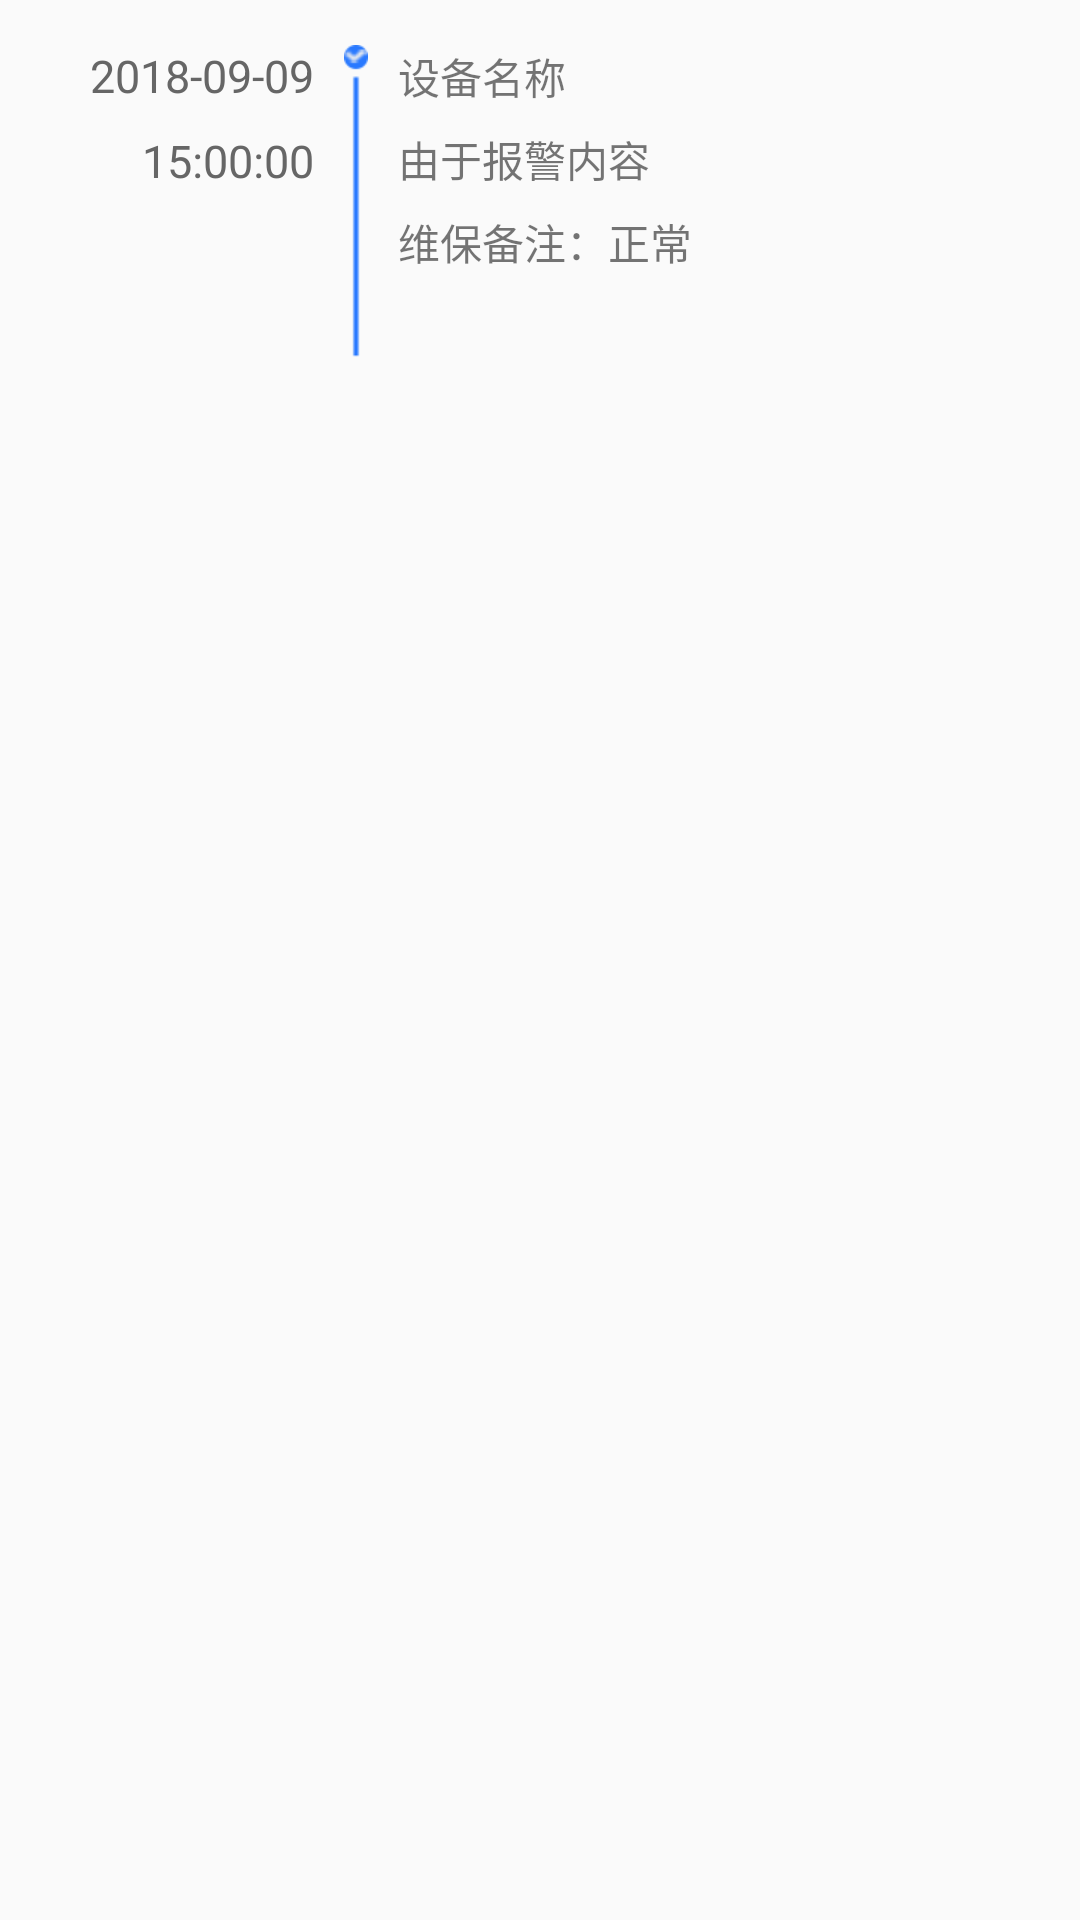

Here is an Android app screen rendered from its layout file. Give the layout XML and the strings, colors and styles it references.
<!-- AndroidManifest.xml: application theme AppTheme -->
<!-- res/layout/alert_info_listview_item.xml -->
<?xml version="1.0" encoding="utf-8"?>
<RelativeLayout xmlns:android="http://schemas.android.com/apk/res/android"
    android:layout_width="match_parent"
    android:layout_height="match_parent"
    android:paddingTop="15dp"
    >
   <TextView
       android:id="@+id/alert_date_textview"
       android:layout_width="wrap_content"
       android:layout_height="wrap_content"
       android:textSize="@dimen/mainten_text_date_sise"
       android:textColor="@color/mainten_text_color"
       android:text="2018-09-09"
       android:layout_marginLeft="30dp"
       />

    <TextView
        android:id="@+id/alert_time_textview"
        android:layout_width="wrap_content"
        android:layout_height="wrap_content"
        android:layout_below="@+id/alert_date_textview"
        android:text="15:00:00"
        android:textColor="@color/mainten_text_color"
        android:textSize="@dimen/mainten_text_date_sise"
        android:layout_alignRight="@id/alert_date_textview"
        android:layout_marginTop="8dp"

        />
    <ImageView
        android:id="@+id/break_imageview"
        android:layout_width="wrap_content"
        android:layout_height="wrap_content"
        android:src="@mipmap/matinten_icon"
        android:layout_toRightOf="@id/alert_date_textview"
        android:layout_marginLeft="10dp"
        />
    <TextView
        android:id="@+id/alert_deviceName_textview"
        android:layout_width="wrap_content"
        android:layout_height="wrap_content"
        android:textSize="@dimen/mainten_text_sise"
        android:text="设备名称"
        android:layout_toRightOf="@id/break_imageview"
        android:layout_marginLeft="10dp"
        />
    <TextView
     android:id="@+id/alert_show_content"
     android:layout_width="wrap_content"
     android:layout_height="wrap_content"
     android:textSize="@dimen/mainten_text_sise"
     android:text="由于报警内容"
     android:layout_toRightOf="@id/break_imageview"
     android:layout_marginLeft="10dp"
     android:layout_below="@id/alert_deviceName_textview"
     android:layout_marginTop="7dp"
    />

    <TextView
        android:id="@+id/alert_memo_textview"
        android:layout_width="wrap_content"
        android:layout_height="wrap_content"
        android:textSize="@dimen/mainten_text_sise"
        android:text="维保备注：正常"
        android:layout_toRightOf="@id/break_imageview"
        android:layout_marginLeft="10dp"
        android:layout_below="@id/alert_show_content"
        android:layout_marginTop="7dp"
        />

</RelativeLayout>
<!-- resources referenced by this layout -->
<resources>
  <color name="mainten_text_color">#666666</color>
  <dimen name="mainten_text_date_sise">15dp</dimen>
  <dimen name="mainten_text_sise">14dp</dimen>
  <!-- mipmap matinten_icon: png bitmap (mipmap-hdpi, 1296 bytes) -->
  <style name="AppTheme" parent="Theme.AppCompat.Light.DarkActionBar">
          
          <item name="colorPrimary">@color/colorPrimary</item>
          <item name="colorPrimaryDark">@color/colorPrimaryDark</item>
          <item name="colorAccent">@color/colorAccent</item>
      </style>
  <color name="colorPrimary">#3F51B5</color>
  <color name="colorPrimaryDark">#303F9F</color>
  <color name="colorAccent">#FF4081</color>
</resources>
